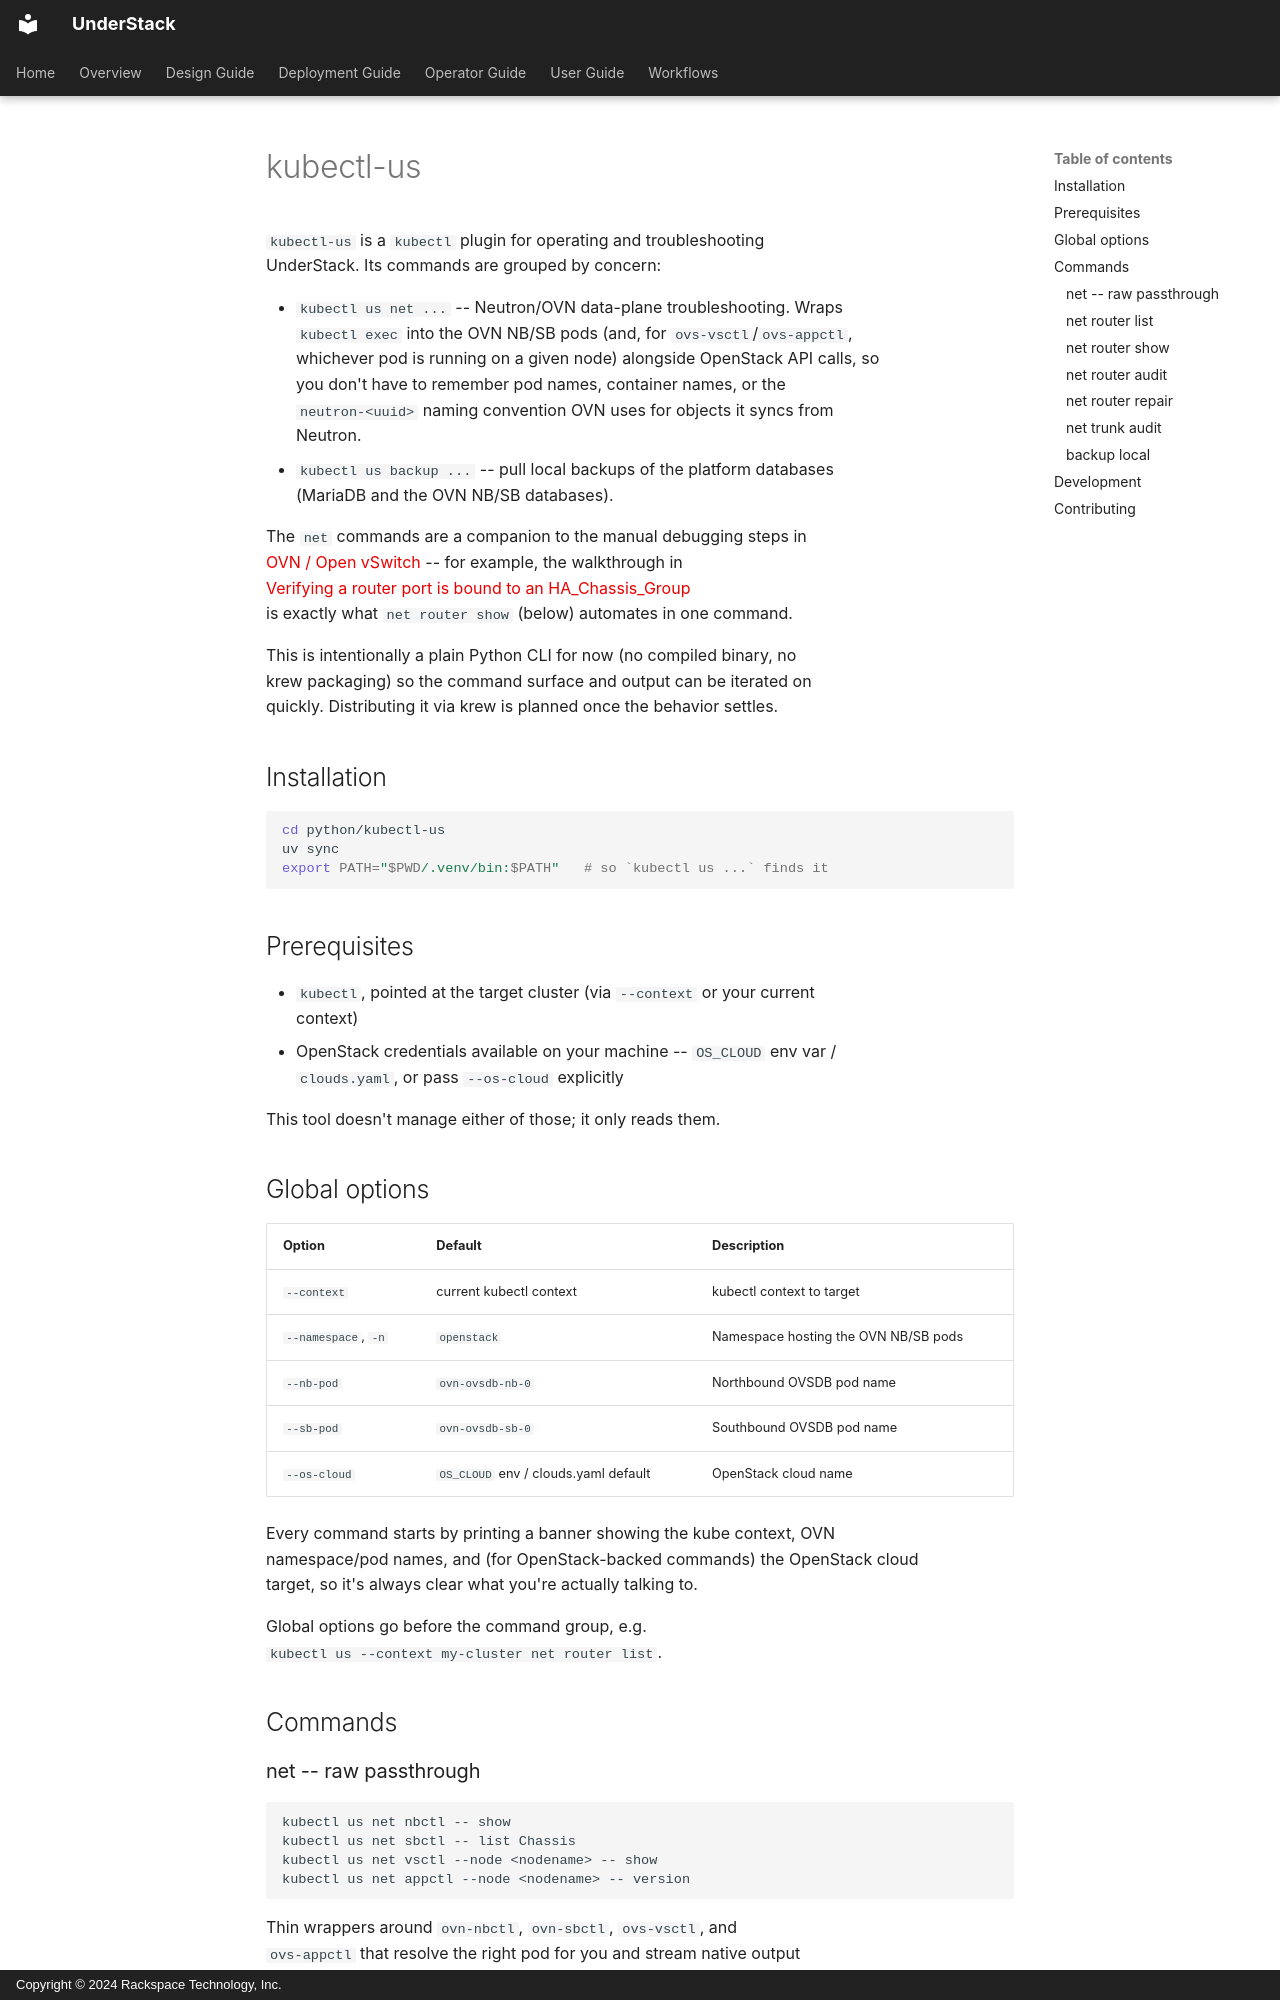

repository: rackerlabs/understack · page: operator-guide/kubectl-us/index.html · generator: mkdocs · copyright: Copyright © 2024 Rackspace Technology, Inc.

# kubectl-us

`kubectl-us` is a `kubectl` plugin for operating and troubleshooting
UnderStack. Its commands are grouped by concern:

- `kubectl us net ...` -- Neutron/OVN data-plane troubleshooting. Wraps
  `kubectl exec` into the OVN NB/SB pods (and, for `ovs-vsctl`/`ovs-appctl`,
  whichever pod is running on a given node) alongside OpenStack API calls, so
  you don't have to remember pod names, container names, or the
  `neutron-<uuid>` naming convention OVN uses for objects it syncs from
  Neutron.
- `kubectl us backup ...` -- pull local backups of the platform databases
  (MariaDB and the OVN NB/SB databases).

The `net` commands are a companion to the manual debugging steps in
[OVN / Open vSwitch](ovs-ovn.md) -- for example, the walkthrough in
[Verifying a router port is bound to an HA_Chassis_Group](ovs-ovn.md#verifying-a-router-port-is-bound-to-an-ha_chassis_group)
is exactly what `net router show` (below) automates in one command.

This is intentionally a plain Python CLI for now (no compiled binary, no
krew packaging) so the command surface and output can be iterated on
quickly. Distributing it via krew is planned once the behavior settles.

## Installation

```bash
cd python/kubectl-us
uv sync
export PATH="$PWD/.venv/bin:$PATH"   # so `kubectl us ...` finds it
```

## Prerequisites

- `kubectl`, pointed at the target cluster (via `--context` or your current
  context)
- OpenStack credentials available on your machine -- `OS_CLOUD` env var /
  `clouds.yaml`, or pass `--os-cloud` explicitly

This tool doesn't manage either of those; it only reads them.

## Global options

| Option | Default | Description |
|---|---|---|
| `--context` | current kubectl context | kubectl context to target |
| `--namespace`, `-n` | `openstack` | Namespace hosting the OVN NB/SB pods |
| `--nb-pod` | `ovn-ovsdb-nb-0` | Northbound OVSDB pod name |
| `--sb-pod` | `ovn-ovsdb-sb-0` | Southbound OVSDB pod name |
| `--os-cloud` | `OS_CLOUD` env / clouds.yaml default | OpenStack cloud name |

Every command starts by printing a banner showing the kube context, OVN
namespace/pod names, and (for OpenStack-backed commands) the OpenStack cloud
target, so it's always clear what you're actually talking to.

Global options go before the command group, e.g.
`kubectl us --context my-cluster net router list`.

## Commands

### net -- raw passthrough

```bash
kubectl us net nbctl -- show
kubectl us net sbctl -- list Chassis
kubectl us net vsctl --node <nodename> -- show
kubectl us net appctl --node <nodename> -- version
```

Thin wrappers around `ovn-nbctl`, `ovn-sbctl`, `ovs-vsctl`, and
`ovs-appctl` that resolve the right pod for you and stream native output
straight through -- use these for anything not covered by a higher-level
command below.

`vsctl`/`appctl` resolve the target pod by node name. On UnderStack's OVN
deployment, OVS is co-located inside the `ovn-controller` DaemonSet pod (no
separate `openvswitch` pod), so both commands default to the
`ovn-controller` name-prefix. If your cluster's pod naming differs, pass
`--pod <name>` (and, if needed, `--container <name>`) to target it
directly, or `--target <prefix>` on `appctl` to change the discovery
prefix.
